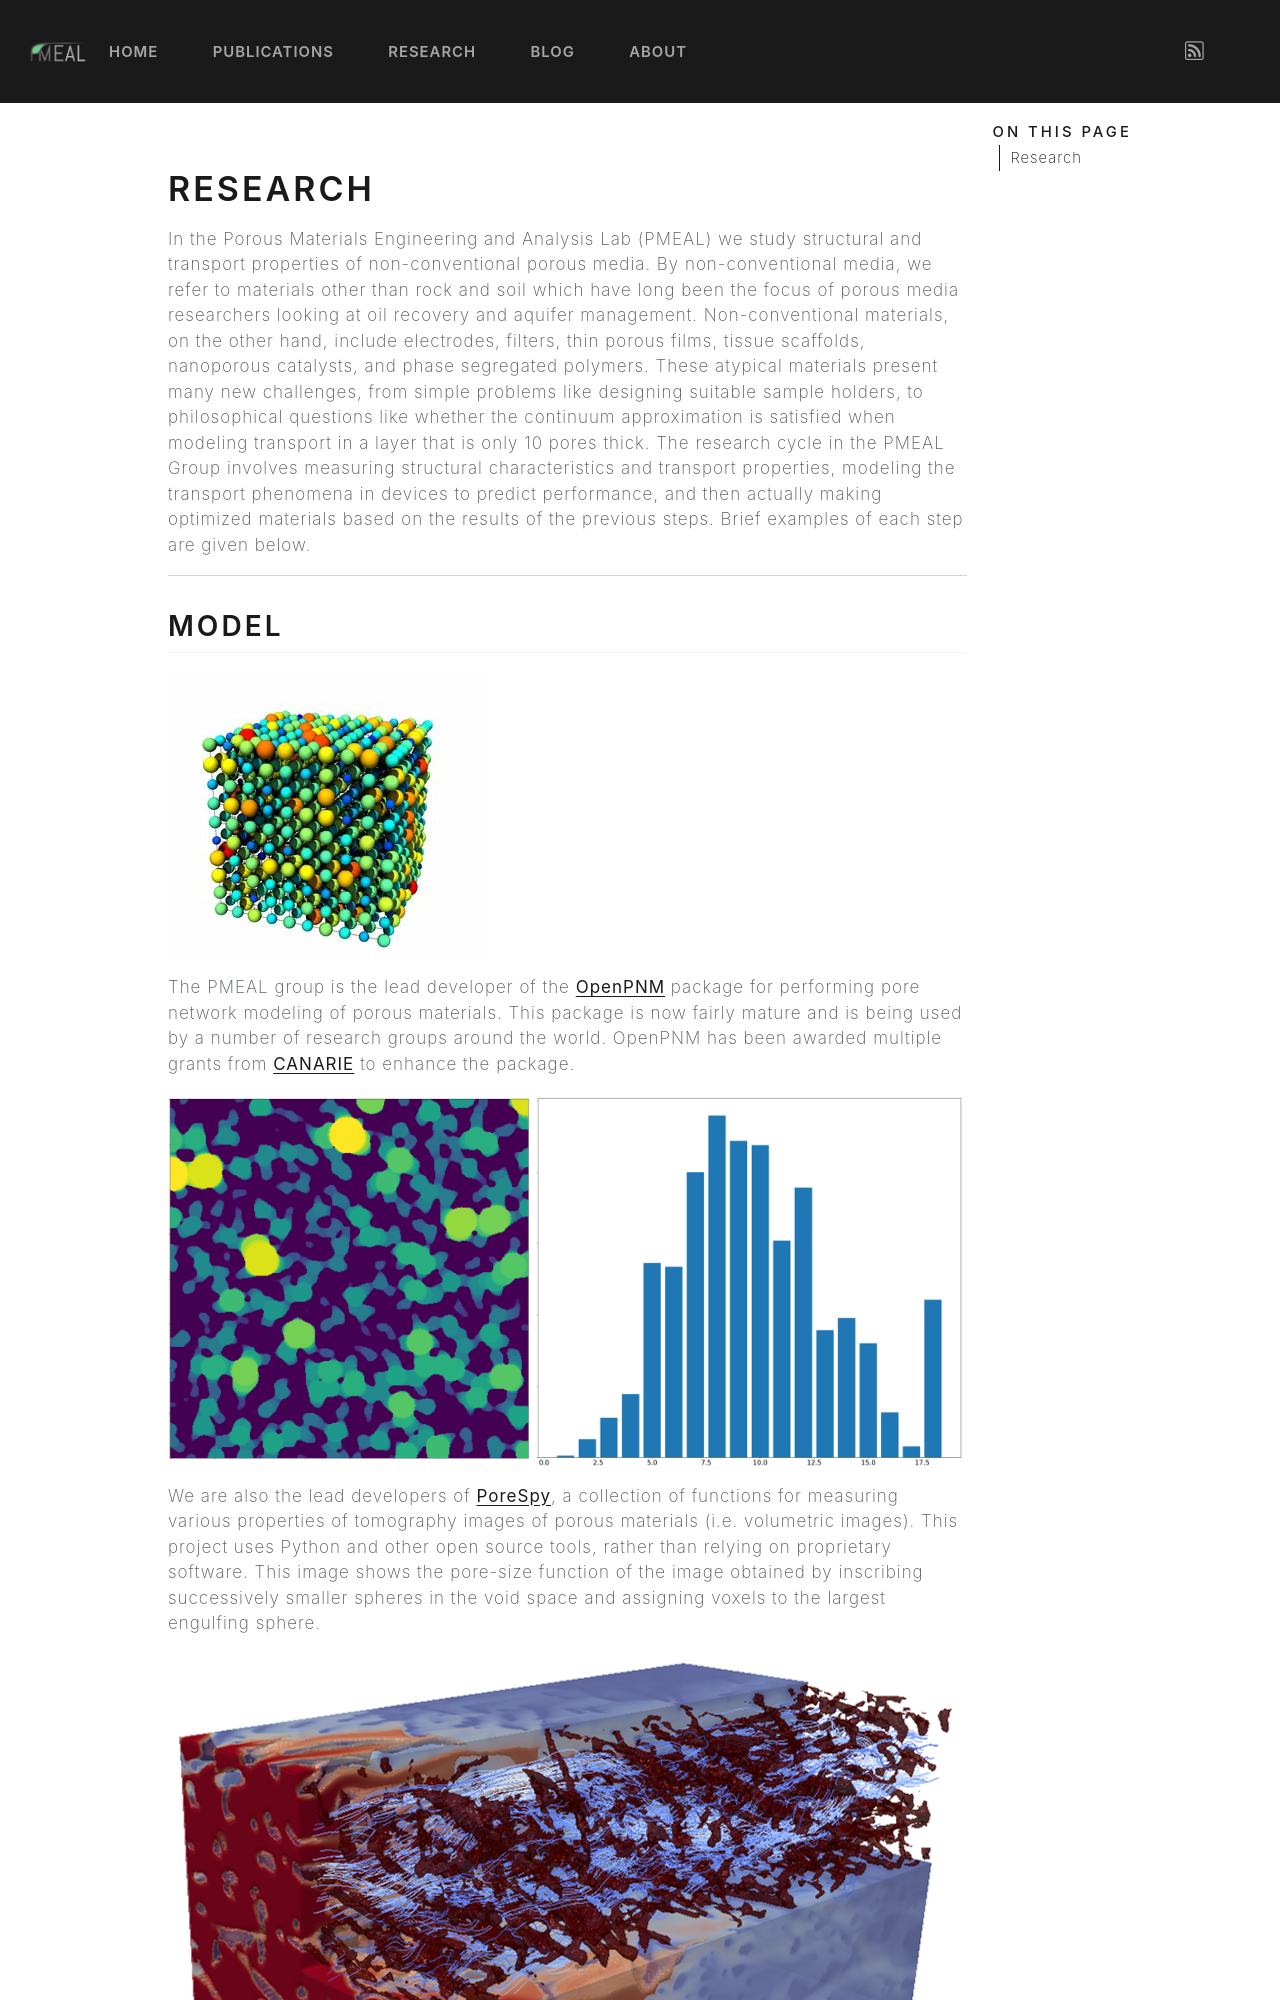

repository: PMEAL/PMEAL · page: research.html · generator: sphinx

# Research

In the the Porous Materials Engineering and Analysis Lab (PMEAL) we study structural and transport properties of non-conventional porous media. By non-conventional media, we refer to materials other than rock and soil which have long been the focus of porous media researchers looking at oil recovery and aquifer management. Non-conventional materials include electrodes, filters, thin porous films, tissue scaffolds, nanoporous catalysts, and phase segregated polymers. These atypical materials present many new challenges, from simple problems like designing suitable sample holders, to philosophical questions like whether the continuum approximation is satisfied when modeling transport in a layer that is only 10 pores thick.

The research cycle in the PMEAL Group involves measuring structural characteristics and transport properties of atypical, non-conventional, engineered porous materials, modeling the transport phenomena in devices to predict performance, and then to actually make optimized materials based on the results of the previous steps.

<hr>
